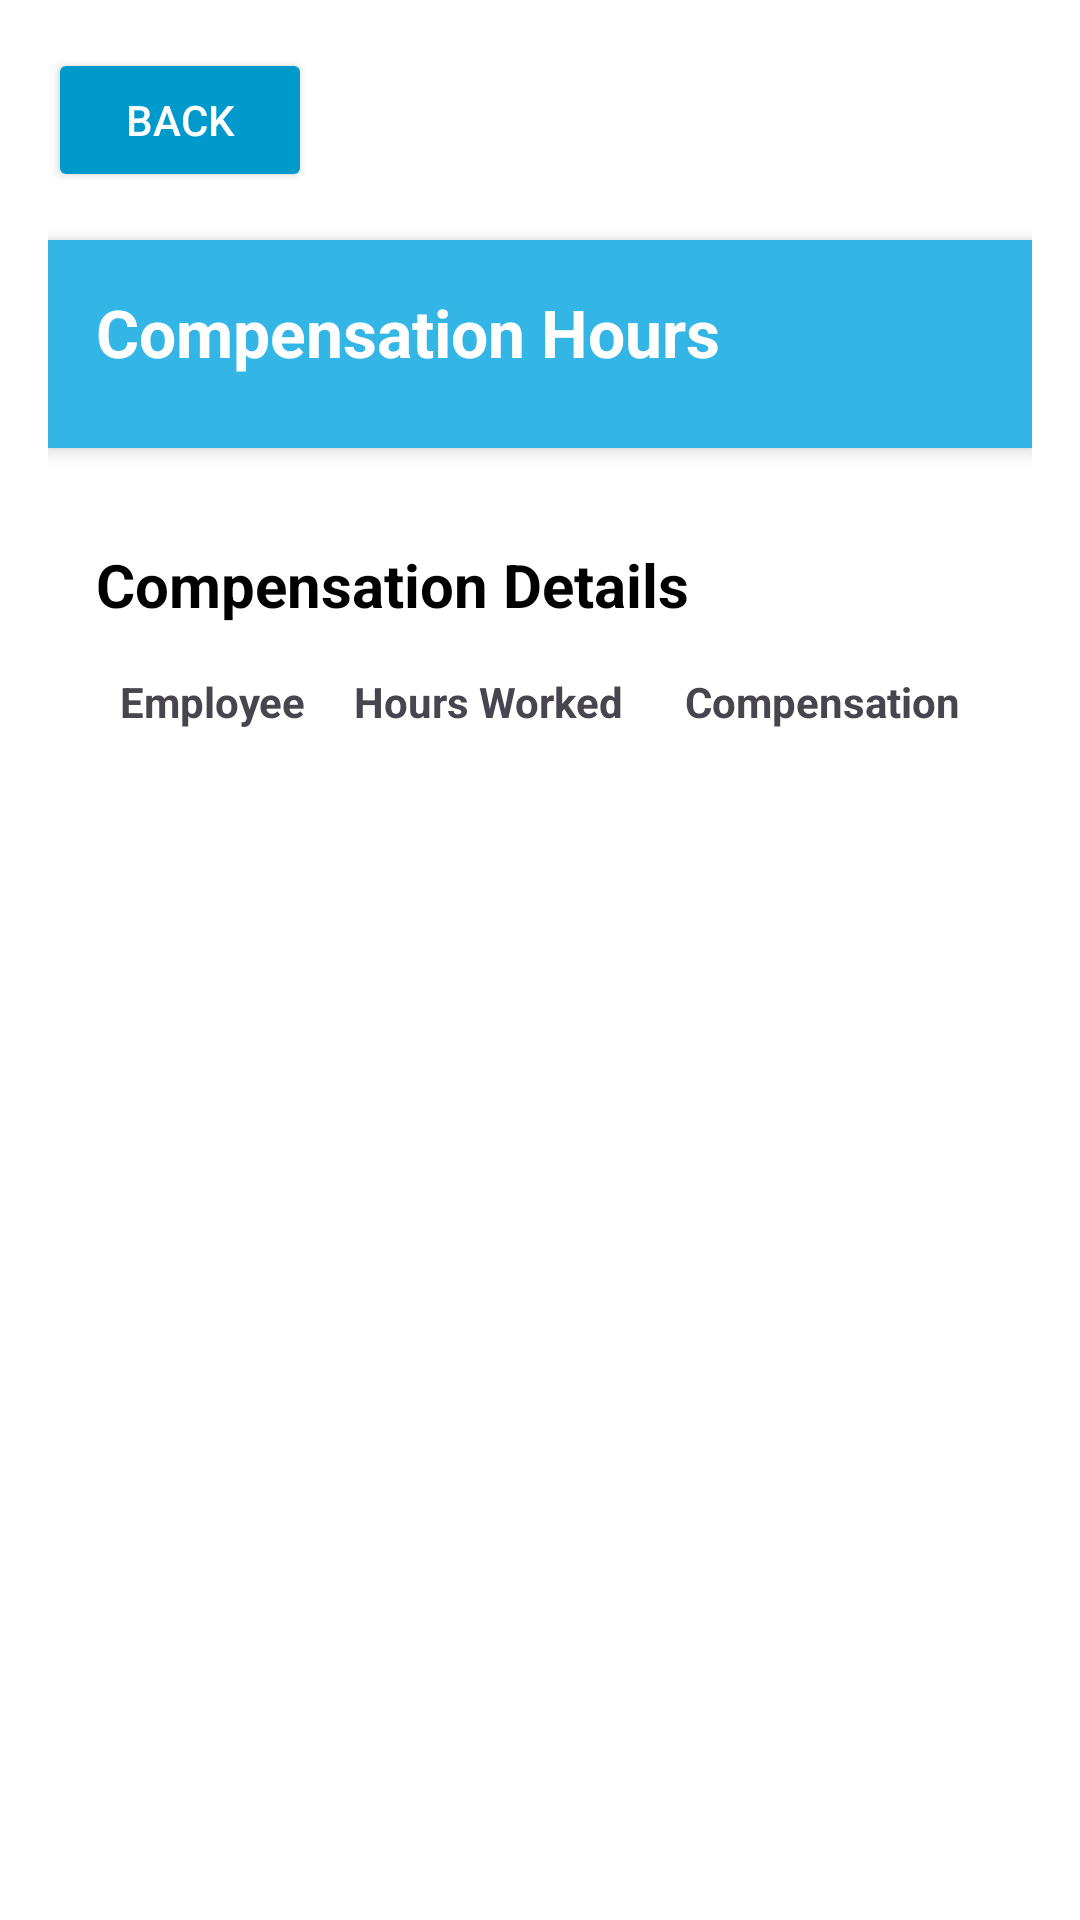

Reconstruct the res/layout file that produces this screen, plus the resources it refers to.
<!-- AndroidManifest.xml: application theme Theme.WorkWise_Prototype -->
<!-- res/layout/activity_compensation.xml -->
<ScrollView xmlns:android="http://schemas.android.com/apk/res/android"
    android:layout_width="match_parent"
    android:layout_height="match_parent"
    android:fillViewport="true"
    android:background="@android:color/white">

    <LinearLayout
        android:layout_width="match_parent"
        android:layout_height="wrap_content"
        android:orientation="vertical"
        android:padding="16dp">

        
        <LinearLayout
            android:layout_width="match_parent"
            android:layout_height="wrap_content"
            android:orientation="horizontal">

            
            <Button
                android:id="@+id/btnBack"
                android:layout_width="wrap_content"
                android:layout_height="wrap_content"
                android:text="Back"
                android:layout_marginBottom="16dp"
                android:backgroundTint="@android:color/holo_blue_dark"
                android:textColor="@android:color/white" />
        </LinearLayout>

        
        <LinearLayout
            android:layout_width="match_parent"
            android:layout_height="wrap_content"
            android:orientation="vertical"
            android:background="@android:color/holo_blue_light"
            android:padding="16dp"
            android:elevation="4dp">

            
            <TextView
                android:id="@+id/tvCompensationTitle"
                android:layout_width="wrap_content"
                android:layout_height="wrap_content"
                android:text="Compensation Hours"
                android:textColor="@android:color/white"
                android:textSize="22sp"
                android:textStyle="bold"
                android:layout_marginBottom="8dp" />
        </LinearLayout>

        
        <LinearLayout
            android:layout_width="match_parent"
            android:layout_height="wrap_content"
            android:orientation="vertical"
            android:padding="16dp"
            android:layout_marginTop="16dp">

            <TextView
                android:layout_width="wrap_content"
                android:layout_height="wrap_content"
                android:text="Compensation Details"
                android:textSize="20sp"
                android:textStyle="bold"
                android:textColor="@android:color/black"
                android:layout_marginBottom="8dp" />

            
            <TableLayout
                android:id="@+id/tblCompensationData"
                android:layout_width="match_parent"
                android:layout_height="wrap_content"
                android:stretchColumns="1">
                
                <TableRow>
                    <TextView
                        android:layout_width="wrap_content"
                        android:layout_height="wrap_content"
                        android:text="Employee"
                        android:padding="8dp"
                        android:textStyle="bold" />
                    <TextView
                        android:layout_width="wrap_content"
                        android:layout_height="wrap_content"
                        android:text="Hours Worked"
                        android:padding="8dp"
                        android:textStyle="bold" />
                    <TextView
                        android:layout_width="wrap_content"
                        android:layout_height="wrap_content"
                        android:text="Compensation"
                        android:padding="8dp"
                        android:textStyle="bold" />
                </TableRow>
            </TableLayout>
        </LinearLayout>
    </LinearLayout>
</ScrollView>
<!-- resources referenced by this layout -->
<resources>
  <style name="Theme.WorkWise_Prototype" parent="Base.Theme.WorkWise_Prototype" />
  <style name="Base.Theme.WorkWise_Prototype" parent="Theme.Material3.DayNight.NoActionBar">
          
          
      </style>
</resources>
